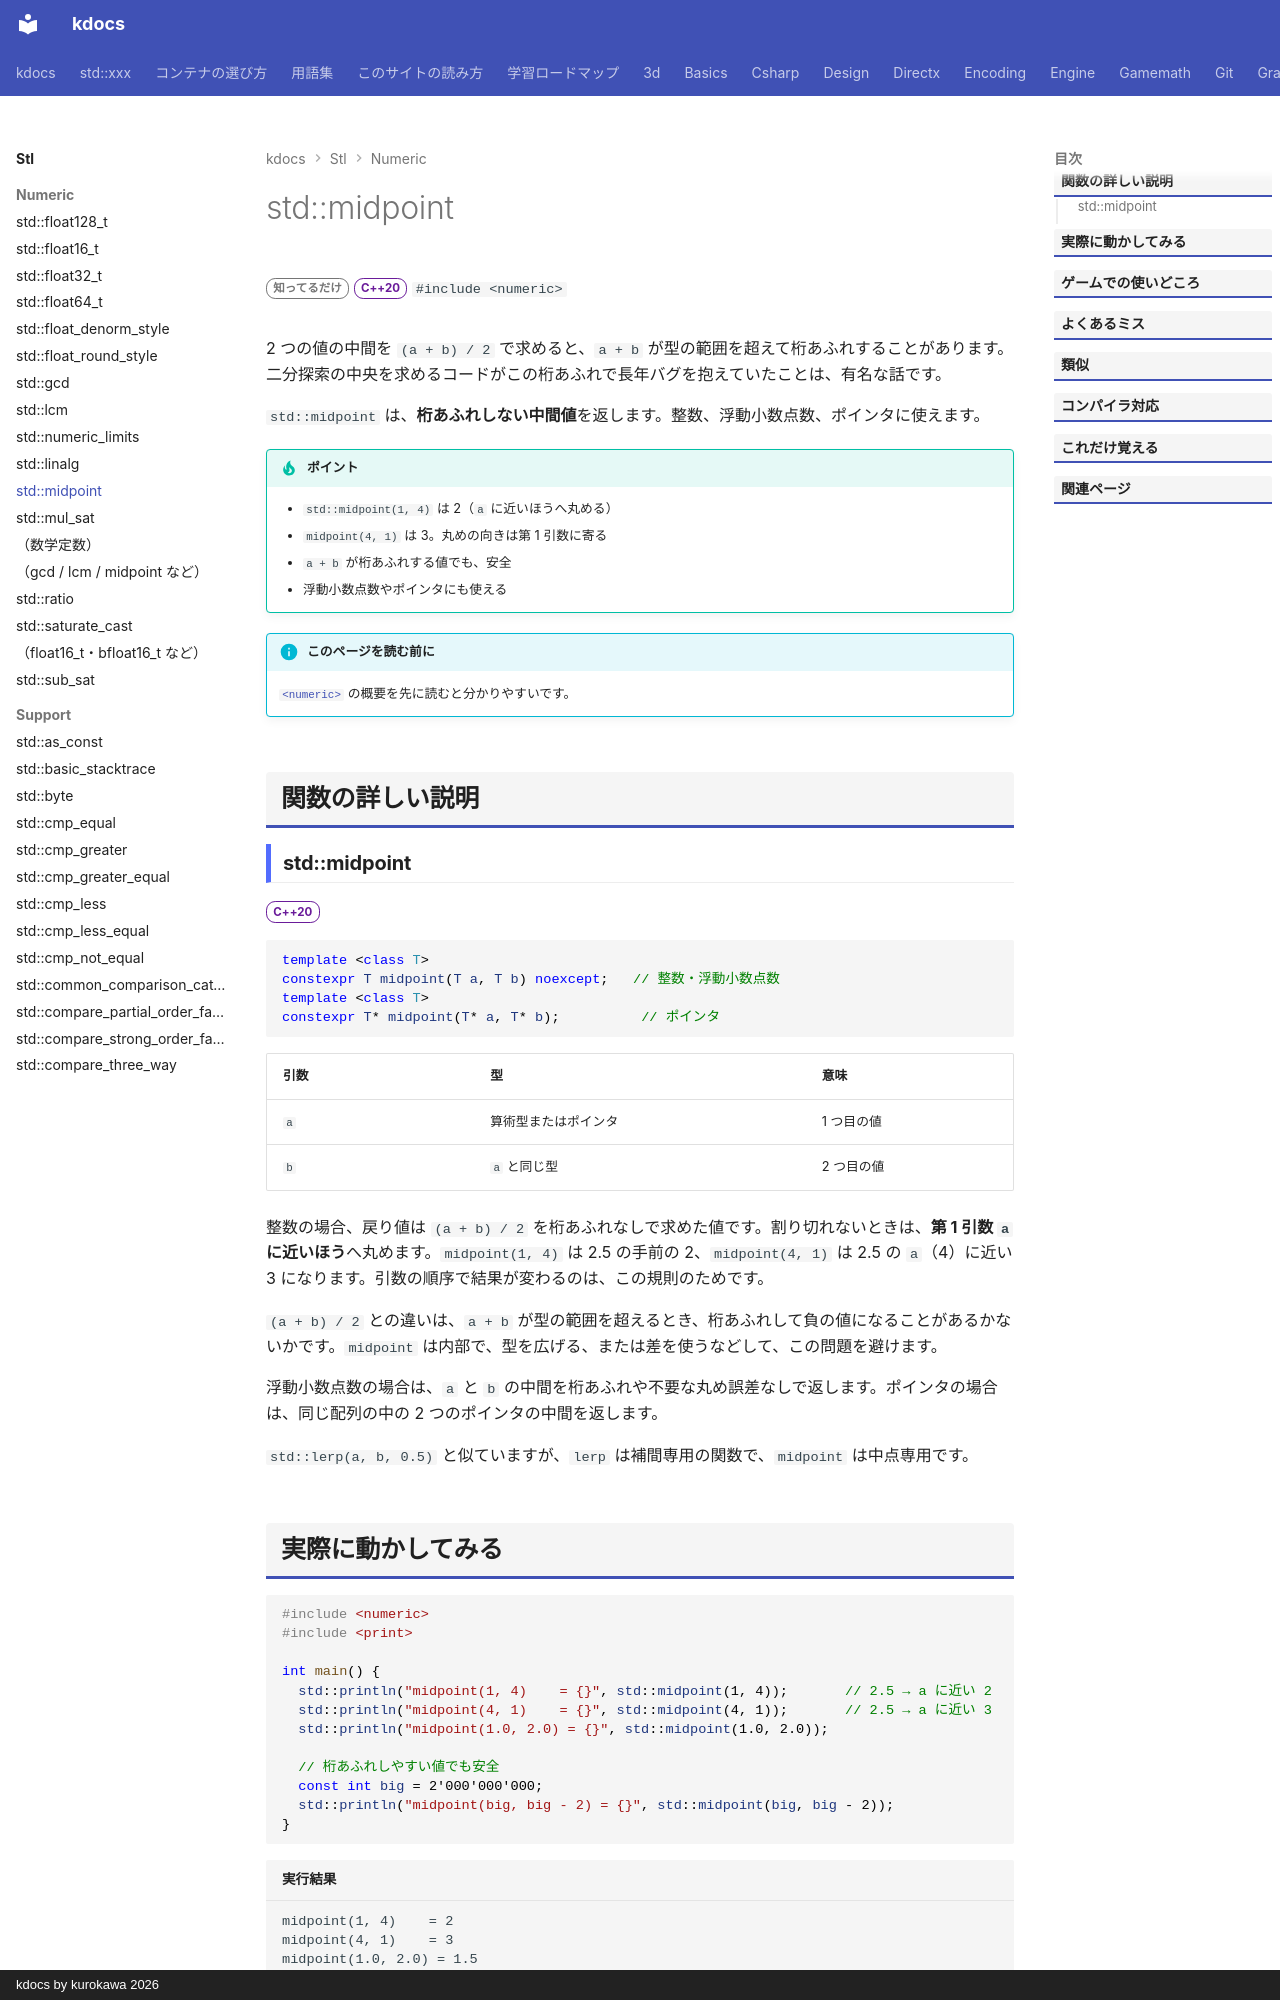

repository: qwzxdf/kdocs · page: stl/numeric/midpoint/index.html · generator: mkdocs · copyright: kdocs by kurokawa 2026

---
title: std::midpoint
summary: "2 つの値の中間を、桁あふれなしで求める。"
order: 3
group: <numeric> の整数・補間関数
tags:
  - 数値
---

# std::midpoint

<div class="page-badges" markdown>
<span class="rank rank-rare">知ってるだけ</span>
<span class="ver ver-20">C++20</span>
`#include <numeric>`
</div>

2 つの値の中間を `(a + b) / 2` で求めると、`a + b` が型の範囲を超えて桁あふれすることがあります。二分探索の中央を求めるコードがこの桁あふれで長年バグを抱えていたことは、有名な話です。

`std::midpoint` は、<strong>桁あふれしない中間値</strong>を返します。整数、浮動小数点数、ポインタに使えます。

!!! tip "ポイント"
    - `std::midpoint(1, 4)` は 2（`a` に近いほうへ丸める）
    - `midpoint(4, 1)` は 3。丸めの向きは第 1 引数に寄る
    - `a + b` が桁あふれする値でも、安全
    - 浮動小数点数やポインタにも使える

!!! info "このページを読む前に"
    [`<numeric>`](numeric.md) の概要を先に読むと分かりやすいです。

## 関数の詳しい説明

### std::midpoint {#midpoint}

<span class="ver ver-20">C++20</span>

```cpp
template <class T>
constexpr T midpoint(T a, T b) noexcept;   // 整数・浮動小数点数
template <class T>
constexpr T* midpoint(T* a, T* b);          // ポインタ
```

| 引数 | 型 | 意味 |
| --- | --- | --- |
| `a` | 算術型またはポインタ | 1 つ目の値 |
| `b` | `a` と同じ型 | 2 つ目の値 |

整数の場合、戻り値は `(a + b) / 2` を桁あふれなしで求めた値です。割り切れないときは、<strong>第 1 引数 `a` に近いほう</strong>へ丸めます。`midpoint(1, 4)` は 2.5 の手前の 2、`midpoint(4, 1)` は 2.5 の `a`（4）に近い 3 になります。引数の順序で結果が変わるのは、この規則のためです。

`(a + b) / 2` との違いは、`a + b` が型の範囲を超えるとき、桁あふれして負の値になることがあるかないかです。`midpoint` は内部で、型を広げる、または差を使うなどして、この問題を避けます。

浮動小数点数の場合は、`a` と `b` の中間を桁あふれや不要な丸め誤差なしで返します。ポインタの場合は、同じ配列の中の 2 つのポインタの中間を返します。

`std::lerp(a, b, 0.5)` と似ていますが、`lerp` は補間専用の関数で、`midpoint` は中点専用です。
